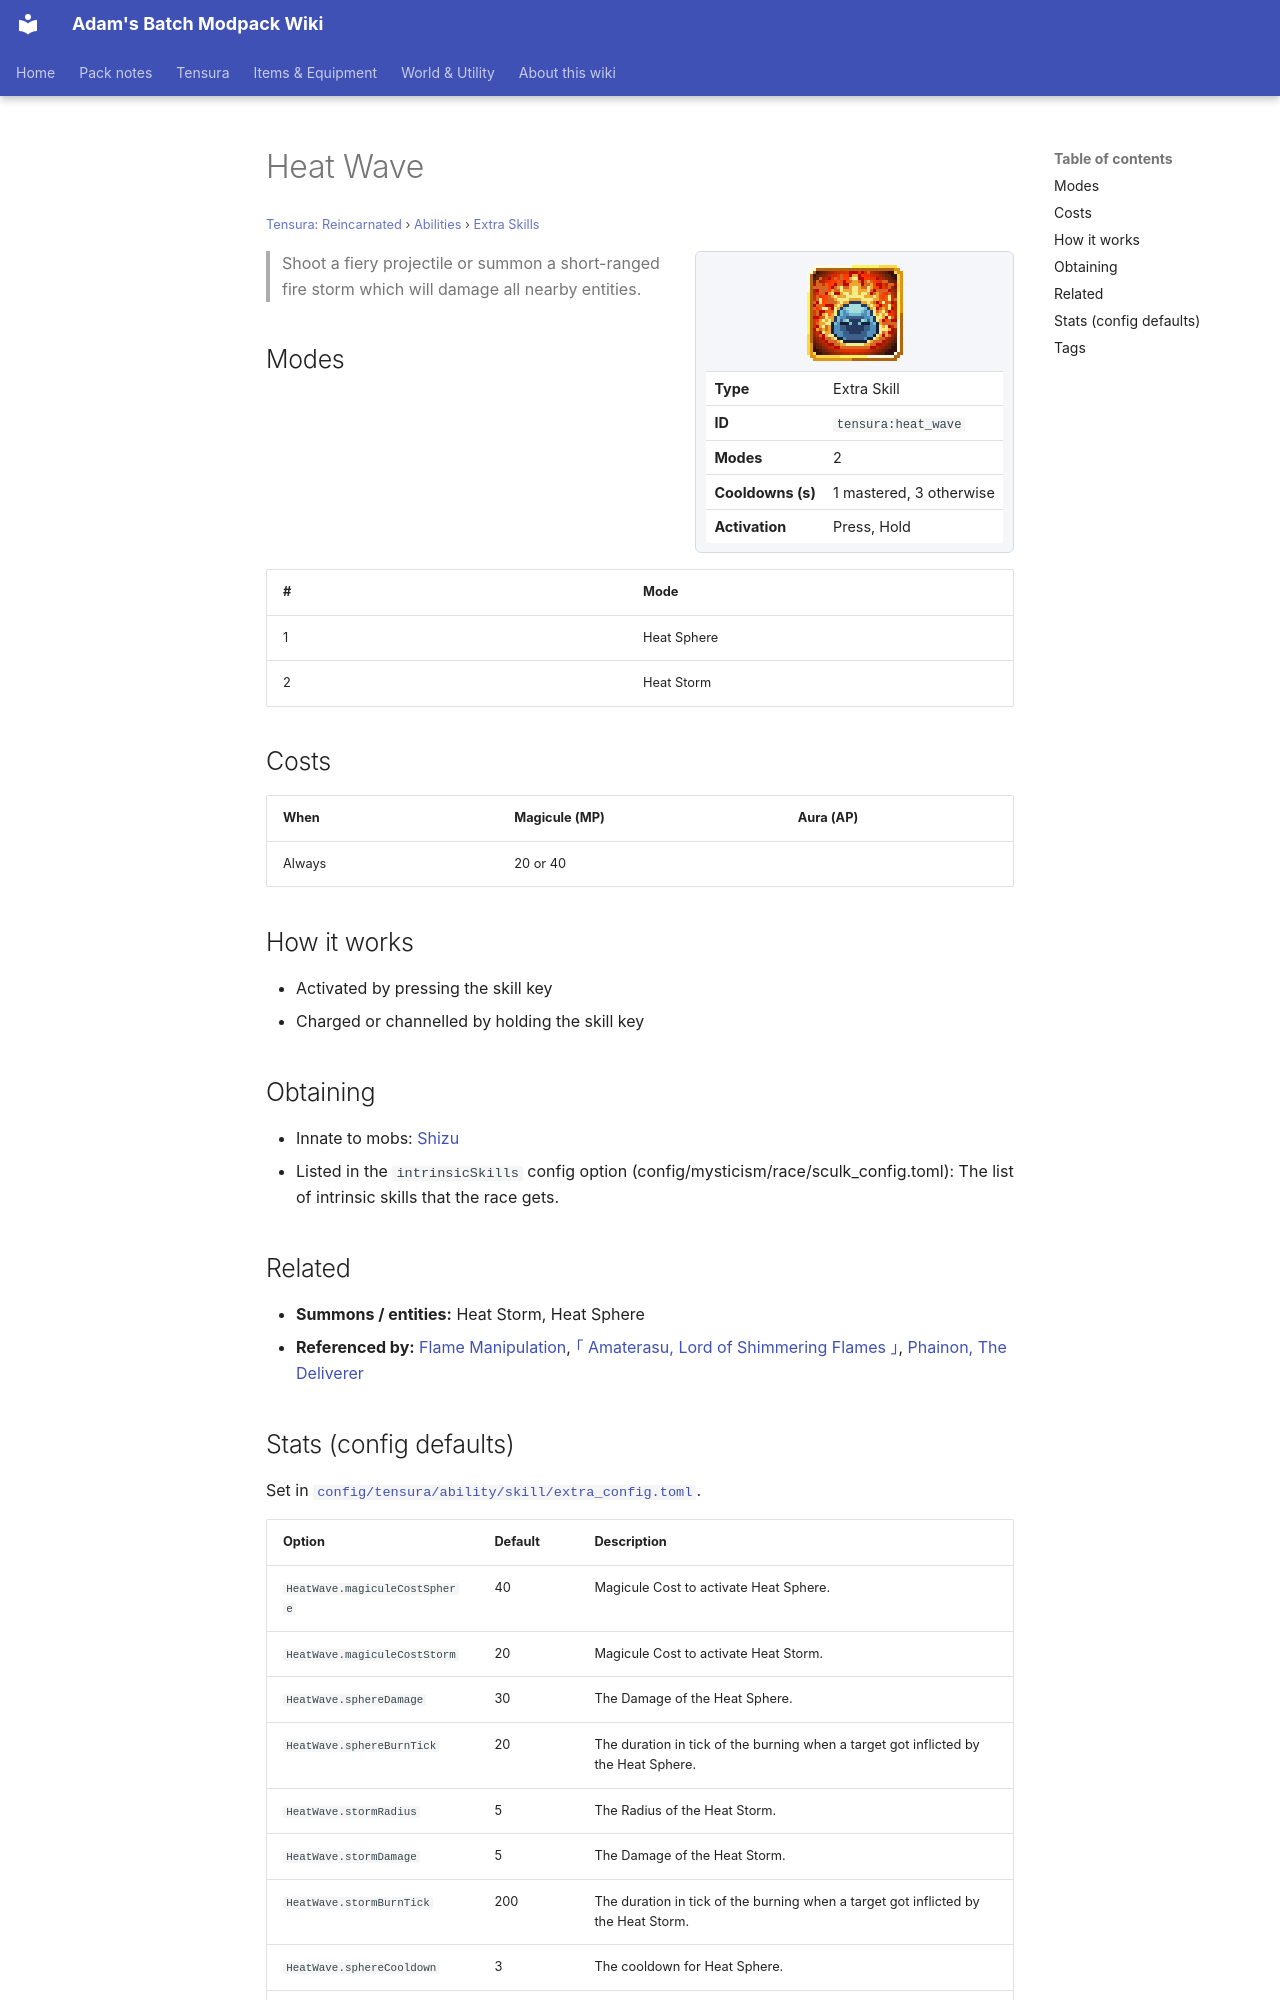

repository: Proteus-Nell/Adams-Batch-MC-Modpack-Wiki · page: tensura-reincarnated/abilities/extra-skills/heat-wave/index.html · generator: mkdocs

# Heat Wave

<small>[Tensura: Reincarnated](../../index.md) &rsaquo; [Abilities](../index.md) &rsaquo; [Extra Skills](index.md)</small>

<div class="infobox" markdown>

![Heat Wave](../../../assets/icons/tensura/skill/heat_wave.png)

| | |
|---|---|
| **Type** | Extra Skill |
| **ID** | `tensura:heat_wave` |
| **Modes** | 2 |
| **Cooldowns (s)** | 1 mastered, 3 otherwise |
| **Activation** | Press, Hold |

</div>

> Shoot a fiery projectile or summon a short-ranged fire storm which will damage all nearby entities.

## Modes

| # | Mode |
|---|---|
| 1 | Heat Sphere |
| 2 | Heat Storm |

## Costs

| When | Magicule (MP) | Aura (AP) |
|---|---|---|
| Always | 20 or 40 |  |

## How it works

- Activated by pressing the skill key
- Charged or channelled by holding the skill key

## Obtaining

- Innate to mobs: [Shizu](../../mobs/shizu.md)
- Listed in the `intrinsicSkills` config option (config/mysticism/race/sculk_config.toml): The list of intrinsic skills that the race gets.

## Related

- **Summons / entities:** Heat Storm, Heat Sphere
- **Referenced by:** [Flame Manipulation](flame-manipulation.md), [｢ Amaterasu, Lord of Shimmering Flames ｣](../../../tr-nightmares/abilities/ultimate-skills/amaterasu.md), [Phainon, The Deliverer](../../../tensura-more-skills/abilities/ultimate-skills/phainon.md)
